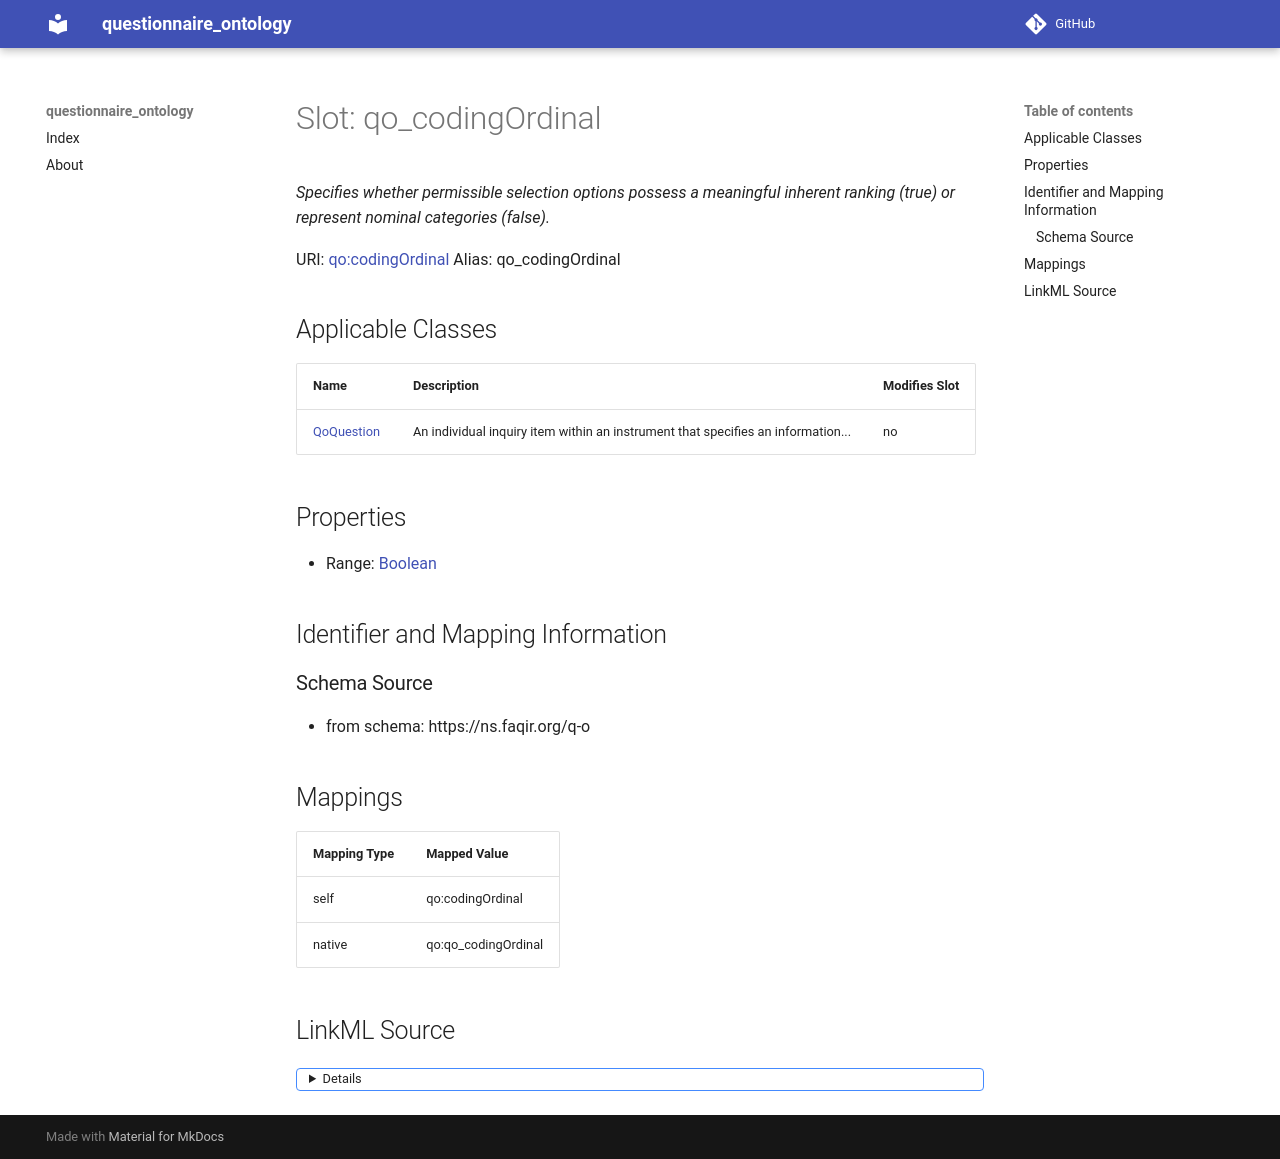

repository: faqirfoundation/questionnaire-ontology · page: qo_codingOrdinal/index.html · generator: mkdocs



# Slot: qo_codingOrdinal 


_Specifies whether permissible selection options possess a meaningful inherent ranking (true) or represent nominal categories (false)._





URI: [qo:codingOrdinal](https://ns.faqir.org/q-o#codingOrdinal)
Alias: qo_codingOrdinal

<!-- no inheritance hierarchy -->





## Applicable Classes

| Name | Description | Modifies Slot |
| --- | --- | --- |
| [QoQuestion](QoQuestion.md) | An individual inquiry item within an instrument that specifies an information... |  no  |







## Properties

* Range: [Boolean](Boolean.md)





## Identifier and Mapping Information







### Schema Source


* from schema: https://ns.faqir.org/q-o




## Mappings

| Mapping Type | Mapped Value |
| ---  | ---  |
| self | qo:codingOrdinal |
| native | qo:qo_codingOrdinal |




## LinkML Source

<details>
```yaml
name: qo_codingOrdinal
description: Specifies whether permissible selection options possess a meaningful
  inherent ranking (true) or represent nominal categories (false).
from_schema: https://ns.faqir.org/q-o
rank: 1000
slot_uri: qo:codingOrdinal
ifabsent: 'False'
alias: qo_codingOrdinal
owner: qo_Question
domain_of:
- qo_Question
range: boolean

```
</details>
